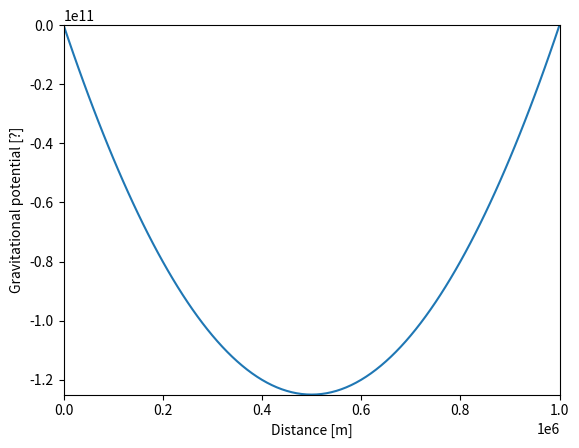

Reproduce this figure in Python. (Note: this script raises an exception after producing the figure.)
from numpy import zeros, ones, linspace
from scipy import linalg
from matplotlib import pyplot as plt


# Model parameters
Lx = 1e6 # model length in m
nx = 101 # amount of nodal points
x = linspace(0, Lx, nx)
dx = Lx / (nx -1) # grid step
"""
Phi0 ---dPhiA ---ddPhi1 ---
x0 ----- x1 ----- x2 ----- ... ----- x_nx-1
     xA ----- xB ----- xC ----- ...
"""

phi = zeros((1, nx))    # potential
dphi = zeros((1,nx-2))    # first derivative of potential
ddphi = ones((1, nx-4))  # second derivative of potential
# boundary conditions:
phi[0] = 0
phi[-1] = 0

L = zeros((nx, nx))
r = ones((nx, 1))
r[0] = 0
r[-1] = 0
L[0,0] = 1
L[-1, -1] = 1

# the coefficients are what's in front of Phi1, Phi2 etc. Since dx = x[i] - x[i-1], it comes down to this:
# 2 / (x2 - x1) / (x3 - x1) = 2 / dx / (2 * dx) = 2 / (dx * 2 * dx) = 2 / (2 * dx ** 2) = 1 / dx ** 2
for i in range(1, nx-1):
    # fill left and righthand side?
    L[i, i-1] = 1 / dx ** 2
    L[i, i] =  -2 / dx ** 2
    L[i, i+1] = 1 / dx ** 2
    r[i] = 1


# solve directly
S = linalg.solve(L, r)

# plot results
plt.figure()
plt.plot(x, S)
plt.xlim([0, Lx])
plt.ylim([min(S), 0])
plt.xlabel("Distance [m]")
plt.ylabel("Gravitational potential [?]")
plt.grid(b=True)
plt.show()